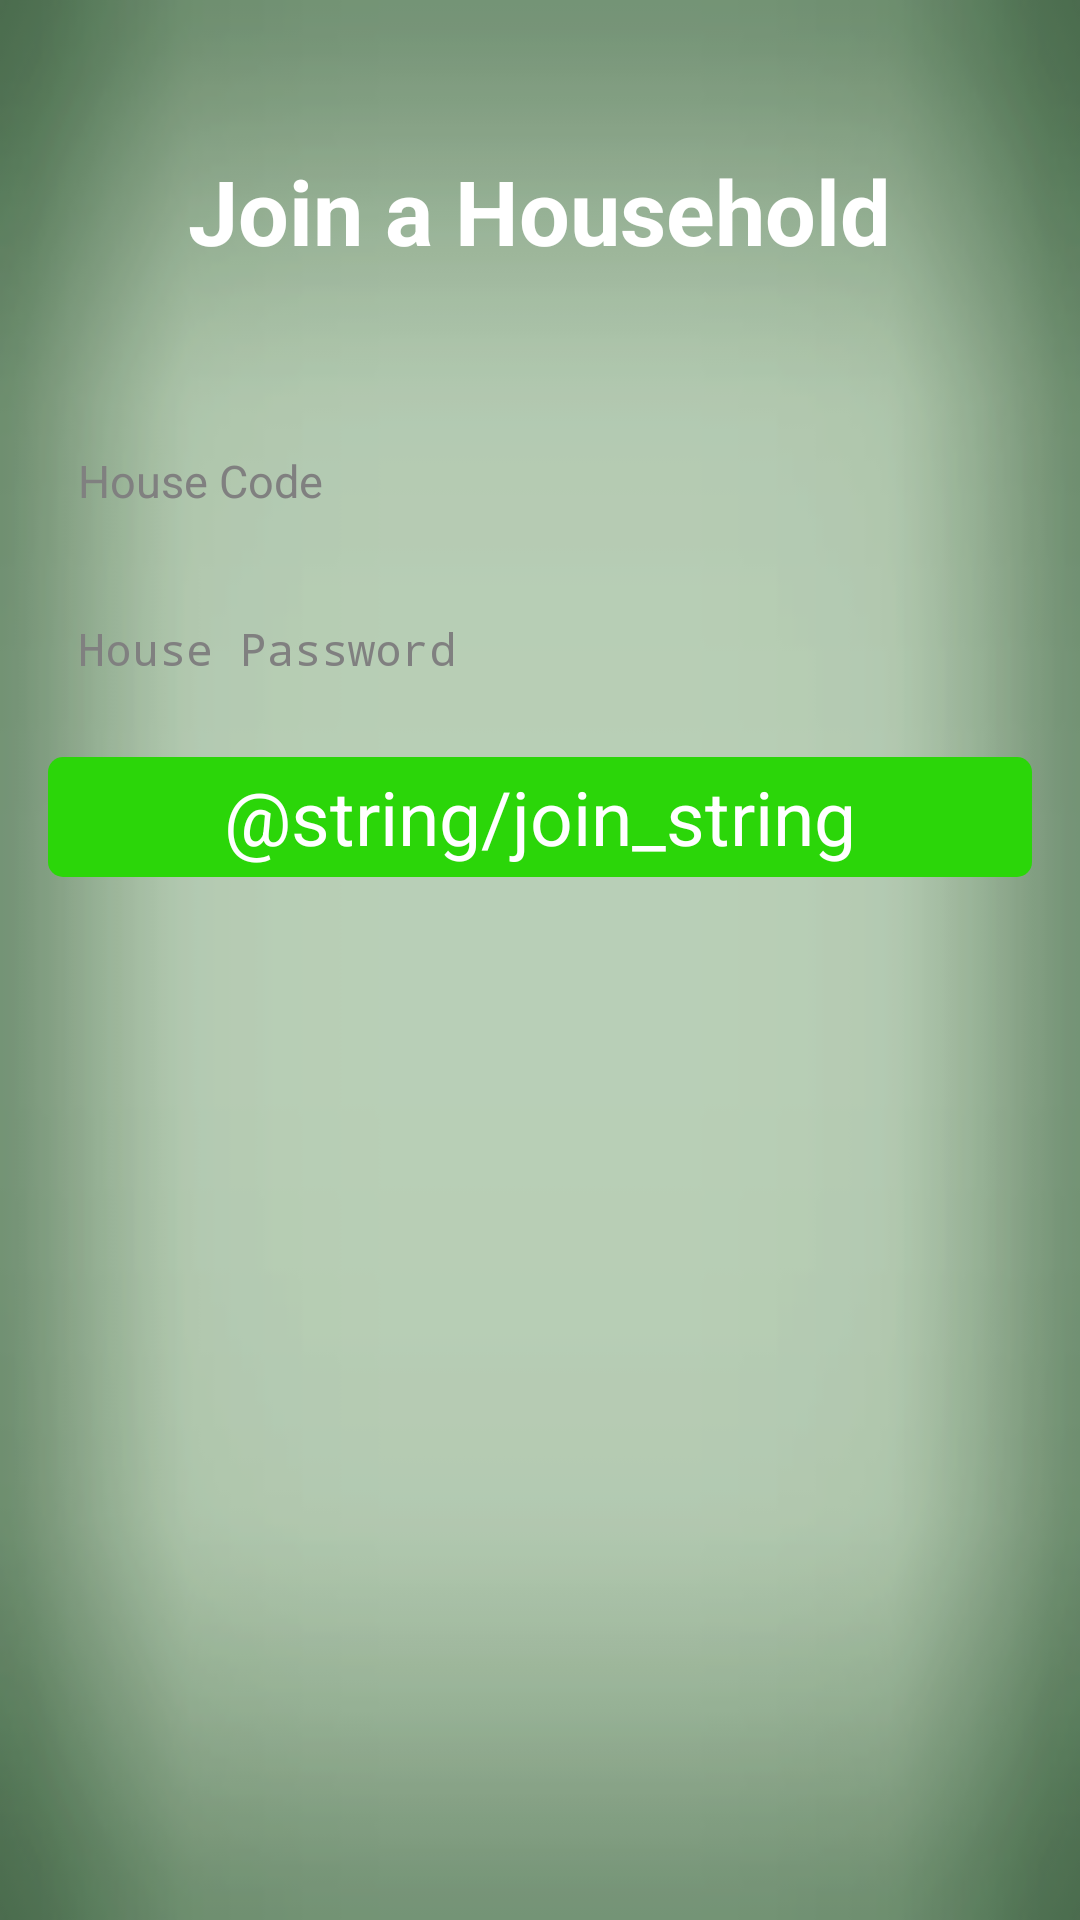

Reconstruct the res/layout file that produces this screen, plus the resources it refers to.
<!-- AndroidManifest.xml: application theme Theme.Modifiedtoolbar -->
<!-- res/layout/activity_join_house.xml -->
<?xml version="1.0" encoding="utf-8"?>
<LinearLayout xmlns:android="http://schemas.android.com/apk/res/android"
    android:layout_width="fill_parent"
    android:layout_height="fill_parent"
    android:background="@drawable/greenbg"
    android:orientation="vertical" >

    <TextView
        android:id="@+id/textView_dud"
        android:layout_width="wrap_content"
        android:layout_height="wrap_content"
        android:layout_gravity="center"
        android:layout_marginTop="50dp"
        android:text="@string/join_house_string"
        android:textColor="#FFFFFF"
        android:textSize="30sp"
        android:textStyle="bold" />

    <EditText
        android:id="@+id/houseName"
        android:layout_width="match_parent"
        android:layout_height="40dp"
        android:layout_marginBottom="@dimen/item_vert_margin"
        android:layout_marginLeft="@dimen/item_horz_margin"
        android:layout_marginRight="@dimen/item_horz_margin"
        android:layout_marginTop="50dp"
        android:background="@drawable/edittext_rounded"
        android:ems="10"
        android:hint="@string/house_code_string"
        android:inputType="number"
        android:padding="10dip"
        android:textColor="#000000"
        android:textSize="15sp" />

    <EditText
        android:id="@+id/housePass"
        android:layout_width="match_parent"
        android:layout_height="40dp"
        android:layout_marginBottom="@dimen/item_vert_margin"
        android:layout_marginLeft="@dimen/item_horz_margin"
        android:layout_marginRight="@dimen/item_horz_margin"
        android:layout_marginTop="@dimen/item_vert_margin"
        android:background="@drawable/edittext_rounded"
        android:ems="10"
        android:hint="@string/house_pass_string"
        android:inputType="textPassword"
        android:padding="10dip"
        android:textColor="#000000"
        android:textSize="15sp" />

    <Button
        android:id="@+id/join"
        android:layout_width="fill_parent"
        android:layout_height="40dp"
        android:layout_marginBottom="@dimen/item_vert_margin"
        android:layout_marginLeft="@dimen/item_horz_margin"
        android:layout_marginRight="@dimen/item_horz_margin"
        android:layout_marginTop="@dimen/item_vert_margin"
        android:background="@drawable/selector_login"
        android:text="@string/join_string"
        android:textColor="#FFFFFF"
        android:textSize="25sp" />

    <TextView
        android:id="@+id/loginErrorMsg"
        android:layout_width="fill_parent"
        android:layout_height="56dp"
        android:layout_marginBottom="@dimen/item_vert_margin"
        android:layout_marginLeft="@dimen/item_horz_margin"
        android:layout_marginRight="@dimen/item_horz_margin"
        android:layout_marginTop="@dimen/item_vert_margin"
        android:textIsSelectable="false"
        android:textColor="#000000" />

</LinearLayout>
<!-- resources referenced by this layout -->
<resources>
  <dimen name="item_horz_margin">16dp</dimen>
  <dimen name="item_vert_margin">8dp</dimen>
  <!-- drawable selector_login (drawable) -->
  <?xml version="1.0" encoding="UTF-8"?>
  <selector xmlns:android="http://schemas.android.com/apk/res/android">
  
      <item android:drawable="@drawable/buttonpressed" android:state_pressed="true"/>
      <item android:drawable="@drawable/buttonshape_login" android:state_focused="false"/>
  
  </selector>
  <string name="house_code_string">House Code</string>
  <string name="house_pass_string">House Password</string>
  <string name="join_house_string">Join a Household</string>
  <!-- drawable buttonpressed (drawable) -->
  <?xml version="1.0" encoding="UTF-8"?>
  <shape xmlns:android="http://schemas.android.com/apk/res/android"
      android:shape="rectangle" >
  
      <solid android:color="#ff33ffff" />
  
      <padding
          android:bottom="0dp"
          android:left="0dp"
          android:right="0dp"
          android:top="0dp" />
  
      <corners
          android:radius="5dp" />
  
  </shape>
  <!-- drawable buttonshape_login (drawable) -->
  <?xml version="1.0" encoding="utf-8"?>
  <shape xmlns:android="http://schemas.android.com/apk/res/android"
      android:shape="rectangle" >
  
      <corners android:radius="5dp" />
  
      <solid android:color="#2BD609" />
  
      <padding
          android:bottom="0dp"
          android:left="0dp"
          android:right="0dp"
          android:top="0dp" />
  
      <size
          android:height="60dp"
          android:width="270dp" />
  
      <stroke
          android:width="0dp"
          android:color="#FFFFFF" />
  
  </shape>
  <style name="PopupMenu.Modifiedtoolbar" parent="@android:style/Widget.Holo.Light.ListPopupWindow">
          <item name="android:popupBackground">@drawable/menu_dropdown_panel_modifiedtoolbar</item>	
      </style>
  <style name="DropDownListView.Modifiedtoolbar" parent="@android:style/Widget.Holo.Light.ListView.DropDown">
          <item name="android:listSelector">@drawable/selectable_background_modifiedtoolbar</item>
      </style>
  <style name="ActionBarTabStyle.Modifiedtoolbar" parent="@android:style/Widget.Holo.Light.ActionBar.TabView">
          <item name="android:background">@drawable/tab_indicator_ab_modifiedtoolbar</item>
      </style>
  <style name="DropDownNav.Modifiedtoolbar" parent="@android:style/Widget.Holo.Light.Spinner">
          <item name="android:background">@drawable/spinner_background_ab_modifiedtoolbar</item>
          <item name="android:popupBackground">@drawable/menu_dropdown_panel_modifiedtoolbar</item>
          <item name="android:dropDownSelector">@drawable/selectable_background_modifiedtoolbar</item>
      </style>
  <style name="ActionBar.Solid.Modifiedtoolbar" parent="@android:style/Widget.Holo.Light.ActionBar.Solid">
          <item name="android:background">@drawable/ab_solid_modifiedtoolbar</item>
          <item name="android:backgroundStacked">@drawable/ab_stacked_solid_modifiedtoolbar</item>
          <item name="android:backgroundSplit">@drawable/ab_bottom_solid_modifiedtoolbar</item>
          <item name="android:progressBarStyle">@style/ProgressBar.Modifiedtoolbar</item>
      </style>
  <style name="ActionButton.CloseMode.Modifiedtoolbar" parent="@android:style/Widget.Holo.Light.ActionButton.CloseMode">
          <item name="android:background">@drawable/btn_cab_done_modifiedtoolbar</item>
      </style>
  <style name="ProgressBar.Modifiedtoolbar" parent="@android:style/Widget.Holo.Light.ProgressBar.Horizontal">
          <item name="android:progressDrawable">@drawable/progress_horizontal_modifiedtoolbar</item>
      </style>
</resources>
